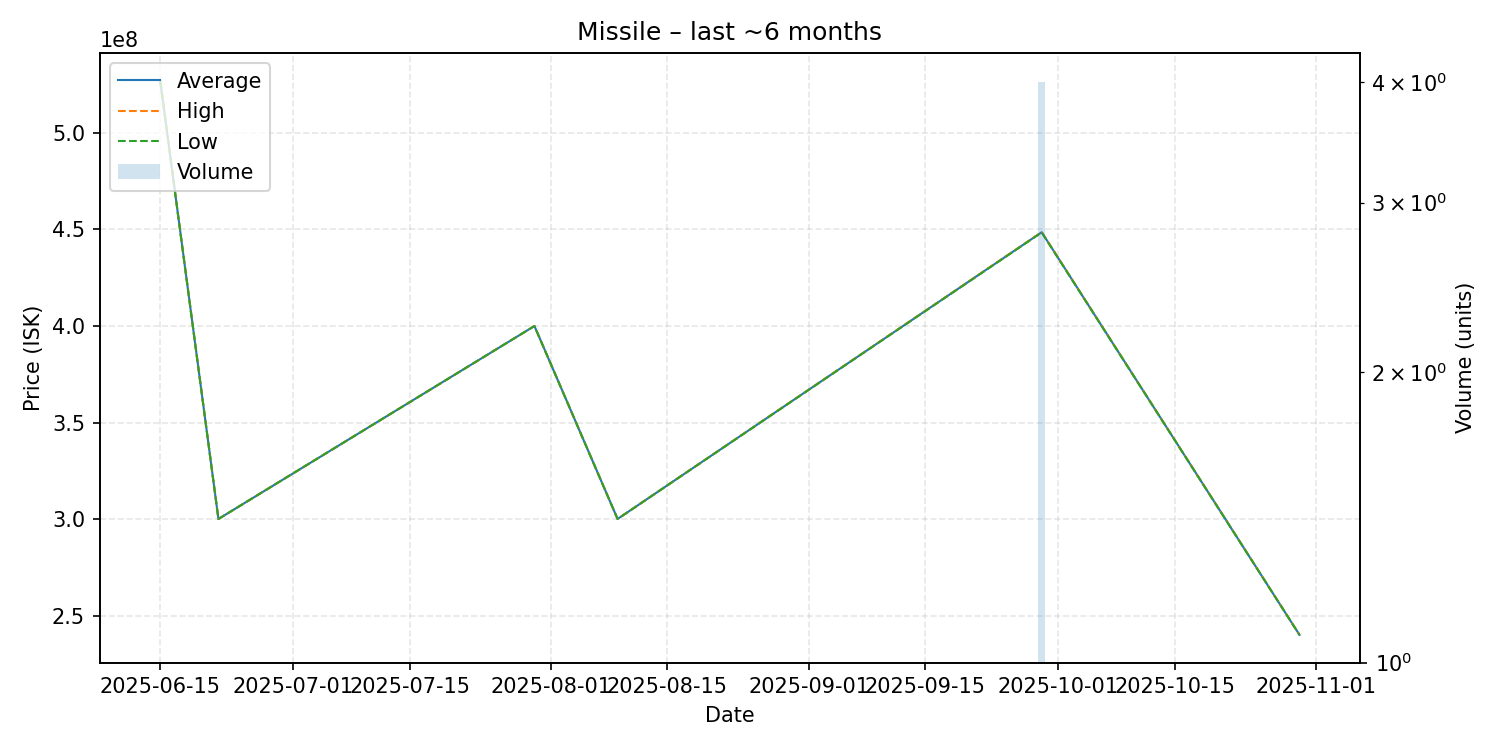

The file beside this chart, header and first rows:
date, average, highest, lowest, order_count, volume
2025-06-15, 527000000, 527000000, 527000000, 1, 1
2025-06-22, 300100000, 300100000, 300100000, 1, 1
2025-07-30, 400000000, 400000000, 400000000, 1, 1
2025-08-09, 300100000, 300100000, 300100000, 1, 1
2025-09-29, 448550000, 448650000, 448450000, 4, 4
2025-10-30, 240100000, 240100000, 240100000, 1, 1
